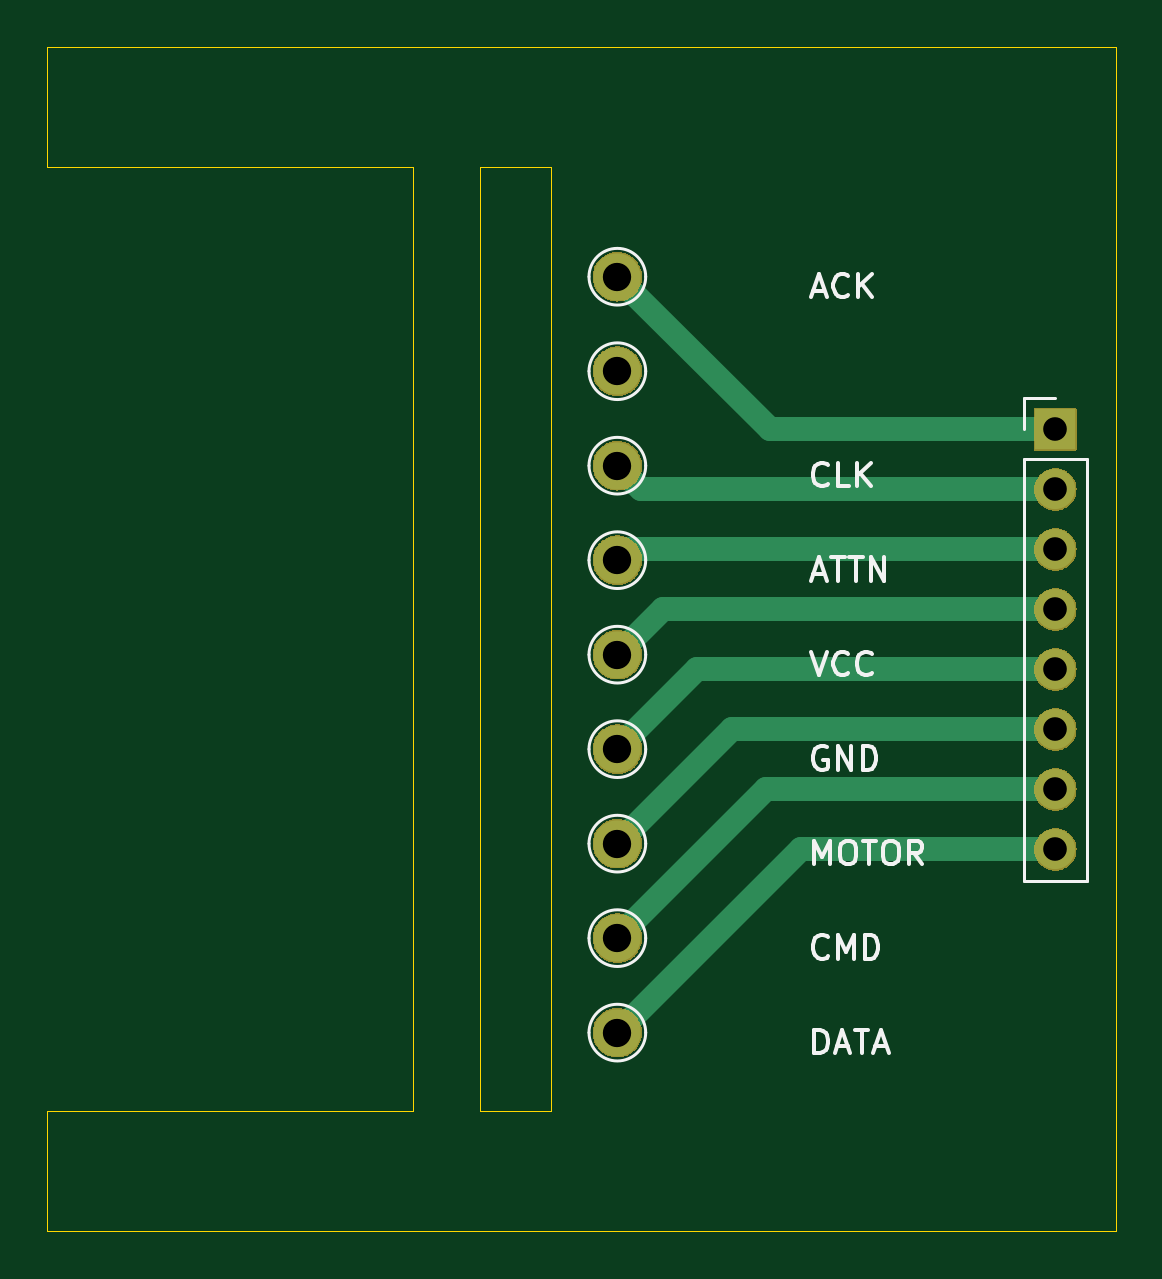
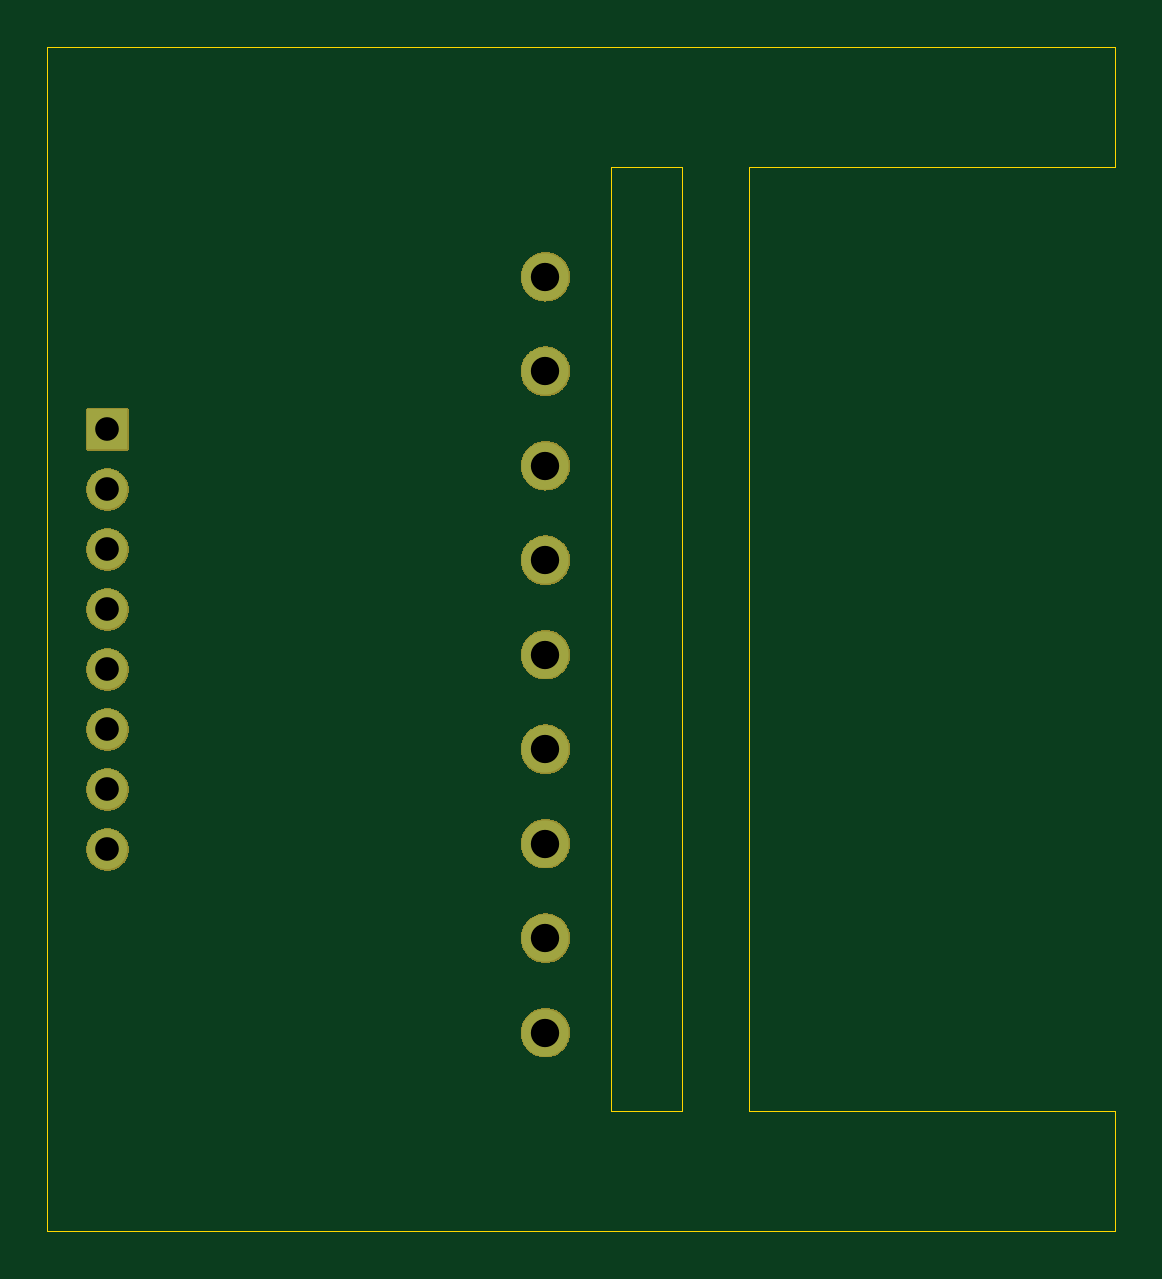
Circuit board: 9 layer files. Board 45.2 x 50.2 mm.
- bottom_copper: Playstation 2 breakout 90 degree-B_Cu.gbr (1180 bytes)
- bottom_mask: Playstation 2 breakout 90 degree-B_Mask.gbr (51496 bytes)
- bottom_silk: Playstation 2 breakout 90 degree-B_Silkscreen.gbr (512 bytes)
- outline: Playstation 2 breakout 90 degree-Edge_Cuts.gbr (1286 bytes)
- top_copper: Playstation 2 breakout 90 degree-F_Cu.gbr (2051 bytes)
- top_mask: Playstation 2 breakout 90 degree-F_Mask.gbr (51496 bytes)
- top_silk: Playstation 2 breakout 90 degree-F_Silkscreen.gbr (12919 bytes)
- drill: Playstation 2 breakout 90 degree-NPTH.drl (265 bytes)
- drill: Playstation 2 breakout 90 degree-PTH.drl (645 bytes)

=== bottom_copper: Playstation 2 breakout 90 degree-B_Cu.gbr ===
G04 #@! TF.GenerationSoftware,KiCad,Pcbnew,8.0.2*
G04 #@! TF.CreationDate,2024-05-26T13:34:56+02:00*
G04 #@! TF.ProjectId,Playstation 2 breakout 90 degree,506c6179-7374-4617-9469-6f6e20322062,rev?*
G04 #@! TF.SameCoordinates,Original*
G04 #@! TF.FileFunction,Copper,L2,Bot*
G04 #@! TF.FilePolarity,Positive*
%FSLAX46Y46*%
G04 Gerber Fmt 4.6, Leading zero omitted, Abs format (unit mm)*
G04 Created by KiCad (PCBNEW 8.0.2) date 2024-05-26 13:34:56*
%MOMM*%
%LPD*%
G01*
G04 APERTURE LIST*
G04 #@! TA.AperFunction,ComponentPad*
%ADD10C,2.000000*%
G04 #@! TD*
G04 #@! TA.AperFunction,ComponentPad*
%ADD11R,1.700000X1.700000*%
G04 #@! TD*
G04 #@! TA.AperFunction,ComponentPad*
%ADD12O,1.700000X1.700000*%
G04 #@! TD*
G04 APERTURE END LIST*
D10*
X156462000Y-77367625D03*
X156462000Y-93367625D03*
X156462000Y-97367625D03*
X156462000Y-89367625D03*
X156462000Y-85367625D03*
X156462000Y-65367625D03*
X156462000Y-69367625D03*
X156462000Y-81367625D03*
X156462000Y-73367625D03*
D11*
X175004000Y-71831000D03*
D12*
X175004000Y-74371000D03*
X175004000Y-76911000D03*
X175004000Y-79451000D03*
X175004000Y-81991000D03*
X175004000Y-84531000D03*
X175004000Y-87071000D03*
X175004000Y-89611000D03*
M02*

=== bottom_mask: Playstation 2 breakout 90 degree-B_Mask.gbr (51496 bytes, source omitted) ===
=== bottom_silk: Playstation 2 breakout 90 degree-B_Silkscreen.gbr ===
G04 #@! TF.GenerationSoftware,KiCad,Pcbnew,8.0.2*
G04 #@! TF.CreationDate,2024-05-26T13:34:56+02:00*
G04 #@! TF.ProjectId,Playstation 2 breakout 90 degree,506c6179-7374-4617-9469-6f6e20322062,rev?*
G04 #@! TF.SameCoordinates,Original*
G04 #@! TF.FileFunction,Legend,Bot*
G04 #@! TF.FilePolarity,Positive*
%FSLAX46Y46*%
G04 Gerber Fmt 4.6, Leading zero omitted, Abs format (unit mm)*
G04 Created by KiCad (PCBNEW 8.0.2) date 2024-05-26 13:34:56*
%MOMM*%
%LPD*%
G01*
G04 APERTURE LIST*
G04 APERTURE END LIST*
M02*

=== outline: Playstation 2 breakout 90 degree-Edge_Cuts.gbr ===
G04 #@! TF.GenerationSoftware,KiCad,Pcbnew,8.0.2*
G04 #@! TF.CreationDate,2024-05-26T13:34:56+02:00*
G04 #@! TF.ProjectId,Playstation 2 breakout 90 degree,506c6179-7374-4617-9469-6f6e20322062,rev?*
G04 #@! TF.SameCoordinates,Original*
G04 #@! TF.FileFunction,Profile,NP*
%FSLAX46Y46*%
G04 Gerber Fmt 4.6, Leading zero omitted, Abs format (unit mm)*
G04 Created by KiCad (PCBNEW 8.0.2) date 2024-05-26 13:34:56*
%MOMM*%
%LPD*%
G01*
G04 APERTURE LIST*
G04 #@! TA.AperFunction,Profile*
%ADD10C,0.050000*%
G04 #@! TD*
G04 APERTURE END LIST*
D10*
X147826000Y-60706000D02*
X147826000Y-100706000D01*
X147826000Y-60706000D02*
X132334000Y-60706000D01*
X172560000Y-55626000D02*
X162560000Y-55626000D01*
X177560000Y-105786000D02*
X172560000Y-105786000D01*
X132334000Y-55626000D02*
X162560000Y-55626000D01*
X177560000Y-55626000D02*
X177560000Y-105786000D01*
X177560000Y-55626000D02*
X172560000Y-55626000D01*
X132334000Y-100706000D02*
X132334000Y-105786000D01*
X132334000Y-55626000D02*
X132334000Y-60706000D01*
X150668000Y-60706000D02*
X153668000Y-60706000D01*
X153668000Y-100706000D01*
X150668000Y-100706000D01*
X150668000Y-60706000D01*
X132334000Y-105786000D02*
X162560000Y-105786000D01*
X172560000Y-105786000D02*
X162560000Y-105786000D01*
X147826000Y-100706000D02*
X132334000Y-100706000D01*
M02*

=== top_copper: Playstation 2 breakout 90 degree-F_Cu.gbr ===
G04 #@! TF.GenerationSoftware,KiCad,Pcbnew,8.0.2*
G04 #@! TF.CreationDate,2024-05-26T13:34:56+02:00*
G04 #@! TF.ProjectId,Playstation 2 breakout 90 degree,506c6179-7374-4617-9469-6f6e20322062,rev?*
G04 #@! TF.SameCoordinates,Original*
G04 #@! TF.FileFunction,Copper,L1,Top*
G04 #@! TF.FilePolarity,Positive*
%FSLAX46Y46*%
G04 Gerber Fmt 4.6, Leading zero omitted, Abs format (unit mm)*
G04 Created by KiCad (PCBNEW 8.0.2) date 2024-05-26 13:34:56*
%MOMM*%
%LPD*%
G01*
G04 APERTURE LIST*
G04 #@! TA.AperFunction,ComponentPad*
%ADD10C,2.000000*%
G04 #@! TD*
G04 #@! TA.AperFunction,ComponentPad*
%ADD11R,1.700000X1.700000*%
G04 #@! TD*
G04 #@! TA.AperFunction,ComponentPad*
%ADD12O,1.700000X1.700000*%
G04 #@! TD*
G04 #@! TA.AperFunction,Conductor*
%ADD13C,1.000000*%
G04 #@! TD*
G04 APERTURE END LIST*
D10*
X156462000Y-77367625D03*
X156462000Y-93367625D03*
X156462000Y-97367625D03*
X156462000Y-89367625D03*
X156462000Y-85367625D03*
X156462000Y-65367625D03*
X156462000Y-69367625D03*
X156462000Y-81367625D03*
X156462000Y-73367625D03*
D11*
X175004000Y-71831000D03*
D12*
X175004000Y-74371000D03*
X175004000Y-76911000D03*
X175004000Y-79451000D03*
X175004000Y-81991000D03*
X175004000Y-84531000D03*
X175004000Y-87071000D03*
X175004000Y-89611000D03*
D13*
X157465375Y-74371000D02*
X156462000Y-73367625D01*
X175004000Y-79451000D02*
X158378625Y-79451000D01*
X175004000Y-81991000D02*
X159838625Y-81991000D01*
X175004000Y-74371000D02*
X157465375Y-74371000D01*
X175004000Y-89611000D02*
X164218625Y-89611000D01*
X164218625Y-89611000D02*
X156462000Y-97367625D01*
X158378625Y-79451000D02*
X156462000Y-81367625D01*
X162758625Y-87071000D02*
X156462000Y-93367625D01*
X162925375Y-71831000D02*
X156462000Y-65367625D01*
X161298625Y-84531000D02*
X156462000Y-89367625D01*
X159838625Y-81991000D02*
X156462000Y-85367625D01*
X156918625Y-76911000D02*
X156462000Y-77367625D01*
X175004000Y-71831000D02*
X162925375Y-71831000D01*
X175004000Y-87071000D02*
X162758625Y-87071000D01*
X175004000Y-76911000D02*
X156918625Y-76911000D01*
X175004000Y-84531000D02*
X161298625Y-84531000D01*
M02*

=== top_mask: Playstation 2 breakout 90 degree-F_Mask.gbr (51496 bytes, source omitted) ===
=== top_silk: Playstation 2 breakout 90 degree-F_Silkscreen.gbr (12919 bytes, source omitted) ===
=== drill: Playstation 2 breakout 90 degree-NPTH.drl ===
M48
; DRILL file {KiCad 8.0.2} date 2024-05-26T13:34:58+0200
; FORMAT={-:-/ absolute / inch / decimal}
; #@! TF.CreationDate,2024-05-26T13:34:58+02:00
; #@! TF.GenerationSoftware,Kicad,Pcbnew,8.0.2
; #@! TF.FileFunction,NonPlated,1,2,NPTH
FMAT,2
INCH
%
G90
G05
M30

=== drill: Playstation 2 breakout 90 degree-PTH.drl ===
M48
; DRILL file {KiCad 8.0.2} date 2024-05-26T13:34:58+0200
; FORMAT={-:-/ absolute / inch / decimal}
; #@! TF.CreationDate,2024-05-26T13:34:58+02:00
; #@! TF.GenerationSoftware,Kicad,Pcbnew,8.0.2
; #@! TF.FileFunction,Plated,1,2,PTH
FMAT,2
INCH
; #@! TA.AperFunction,Plated,PTH,ComponentDrill
T1C0.0394
; #@! TA.AperFunction,Plated,PTH,ComponentDrill
T2C0.0472
%
G90
G05
T1
X6.8899Y-2.828
X6.8899Y-2.928
X6.8899Y-3.028
X6.8899Y-3.128
X6.8899Y-3.228
X6.8899Y-3.328
X6.8899Y-3.428
X6.8899Y-3.528
T2
X6.1599Y-2.5735
X6.1599Y-2.731
X6.1599Y-2.8885
X6.1599Y-3.046
X6.1599Y-3.2034
X6.1599Y-3.3609
X6.1599Y-3.5184
X6.1599Y-3.6759
X6.1599Y-3.8334
M30

